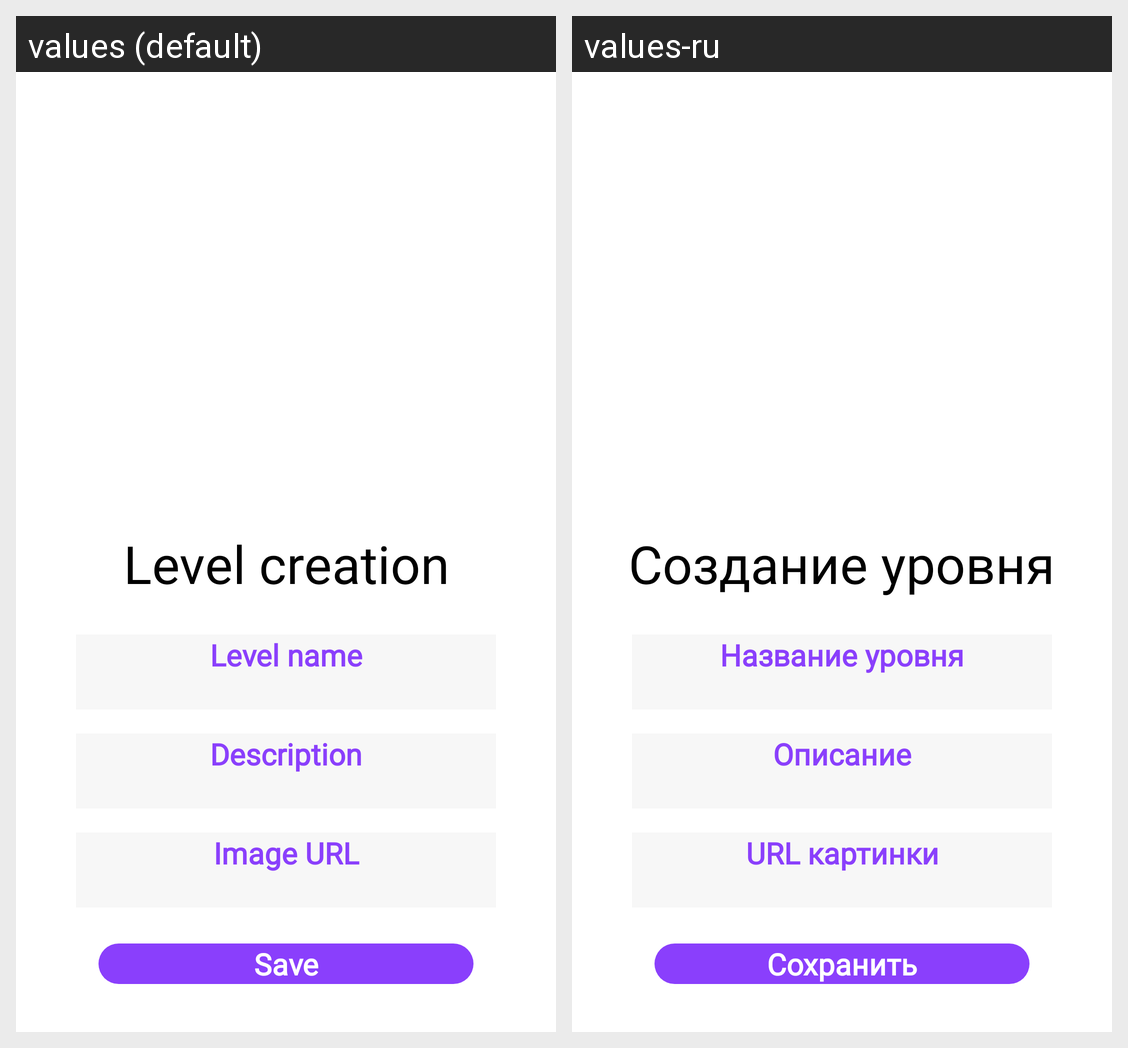

Strings drawn on this Android screen and how each of the app's shown locales translates them:
Android screen res/layout/view_create_level_dialog.xml rendered under 2 locales, left to right: values (default), values-ru. Device: Nexus 5 (rendered at 1080×1920; each locale shown at half size, 540×960, under a caption strip naming it); theme Base.Theme.Solvio.Starting.
Strings drawn on this screen, with the default value and each locale's value (text and hints the layout hard-codes, and strings that could not be matched under every locale, appear in the picture but are not listed):

level_creation
  values: Level creation
  values-ru: Создание уровня

level_name
  values: Level name
  values-ru: Название уровня

description
  values: Description
  values-ru: Описание

image_url
  values: Image URL
  values-ru: URL картинки

save
  values: Save
  values-ru: Сохранить
